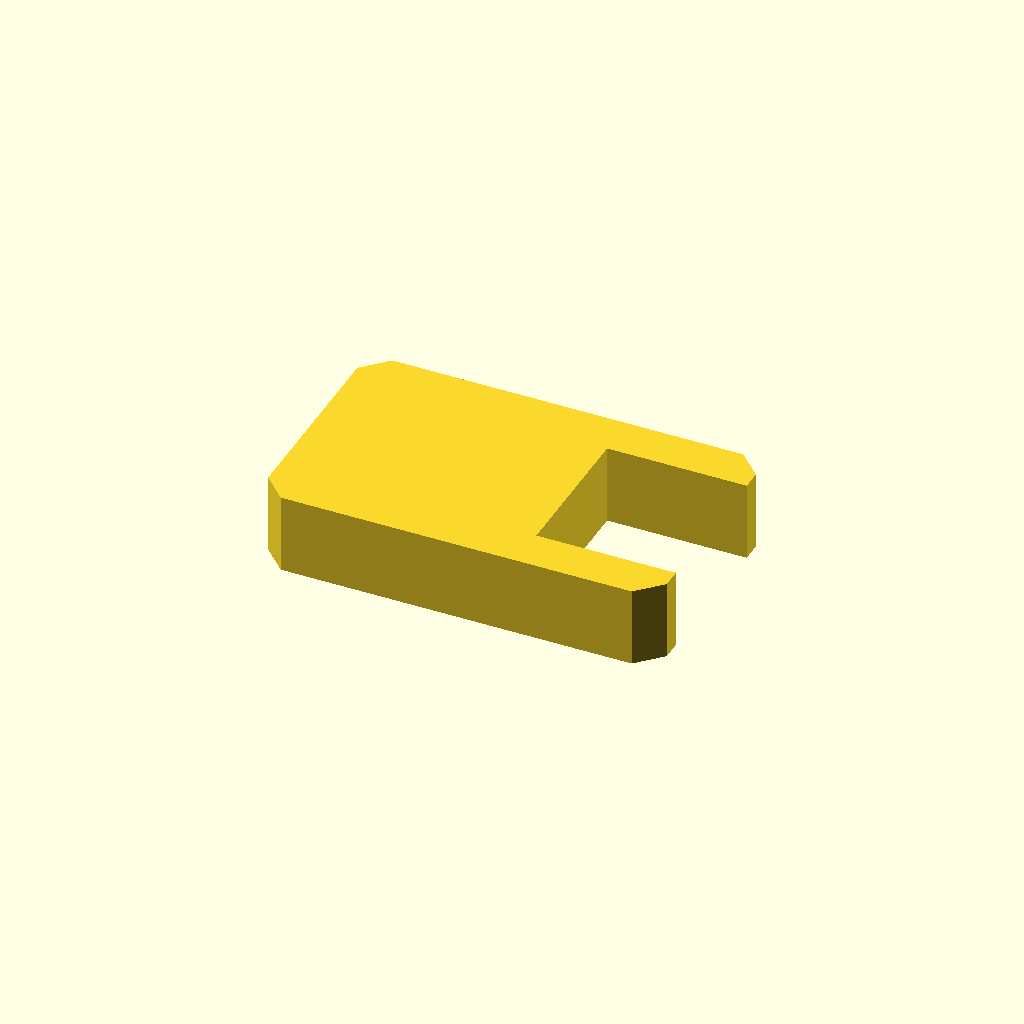
Cell 1: rendered with the file's own defaults.
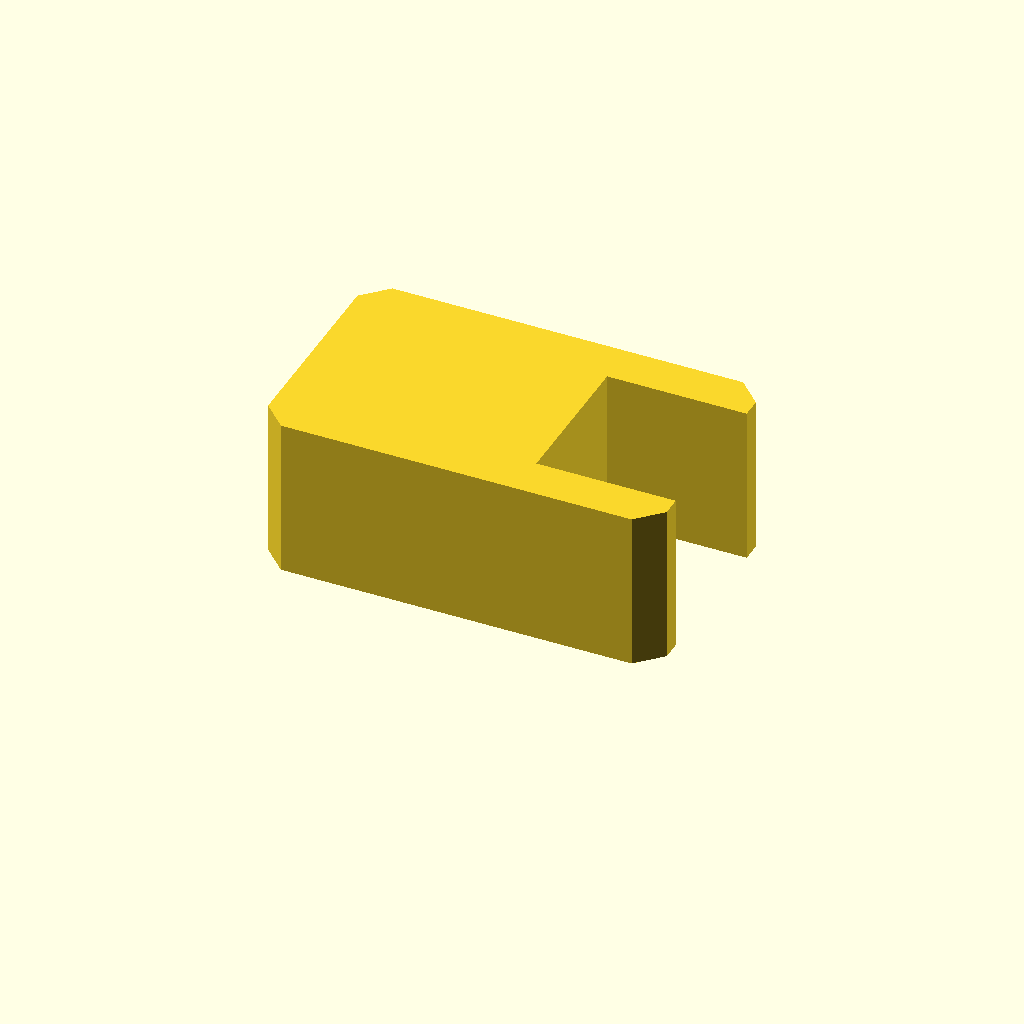
Cell 2: the same model with profile_height = 20.
One fixed orthographic camera (rotation 55°, 0°, 25°; colour scheme Cornfield) for every cell.
Source of the model, optional_data/data/sketch1/formwashers/part_0089.scad:
$fn = 32;

// ----------------------------------------------------------------------
// C washer: 50 x 30 mm plate with an open slot
// ----------------------------------------------------------------------

// --- parameters (mm) ---
profile_height = 10;      // extrusion height
profile_points = 12;      // points of the closed outline

profile = [[3, 0], [47, 0], [50, 3], [50, 5.47], [32.5, 5.47], [32.5, 24.52], [50, 24.52], [50, 27], [47, 30], [3, 30], [0, 27], [0, 3]];  // single closed polygon, 12 points, counter clockwise

// --- the one profile operation ---
linear_extrude(height = profile_height) polygon(points = profile);
Parameter table extracted from the source (name, type, default, range or options):
profile_height: number, default 10
profile_points: number, default 12
